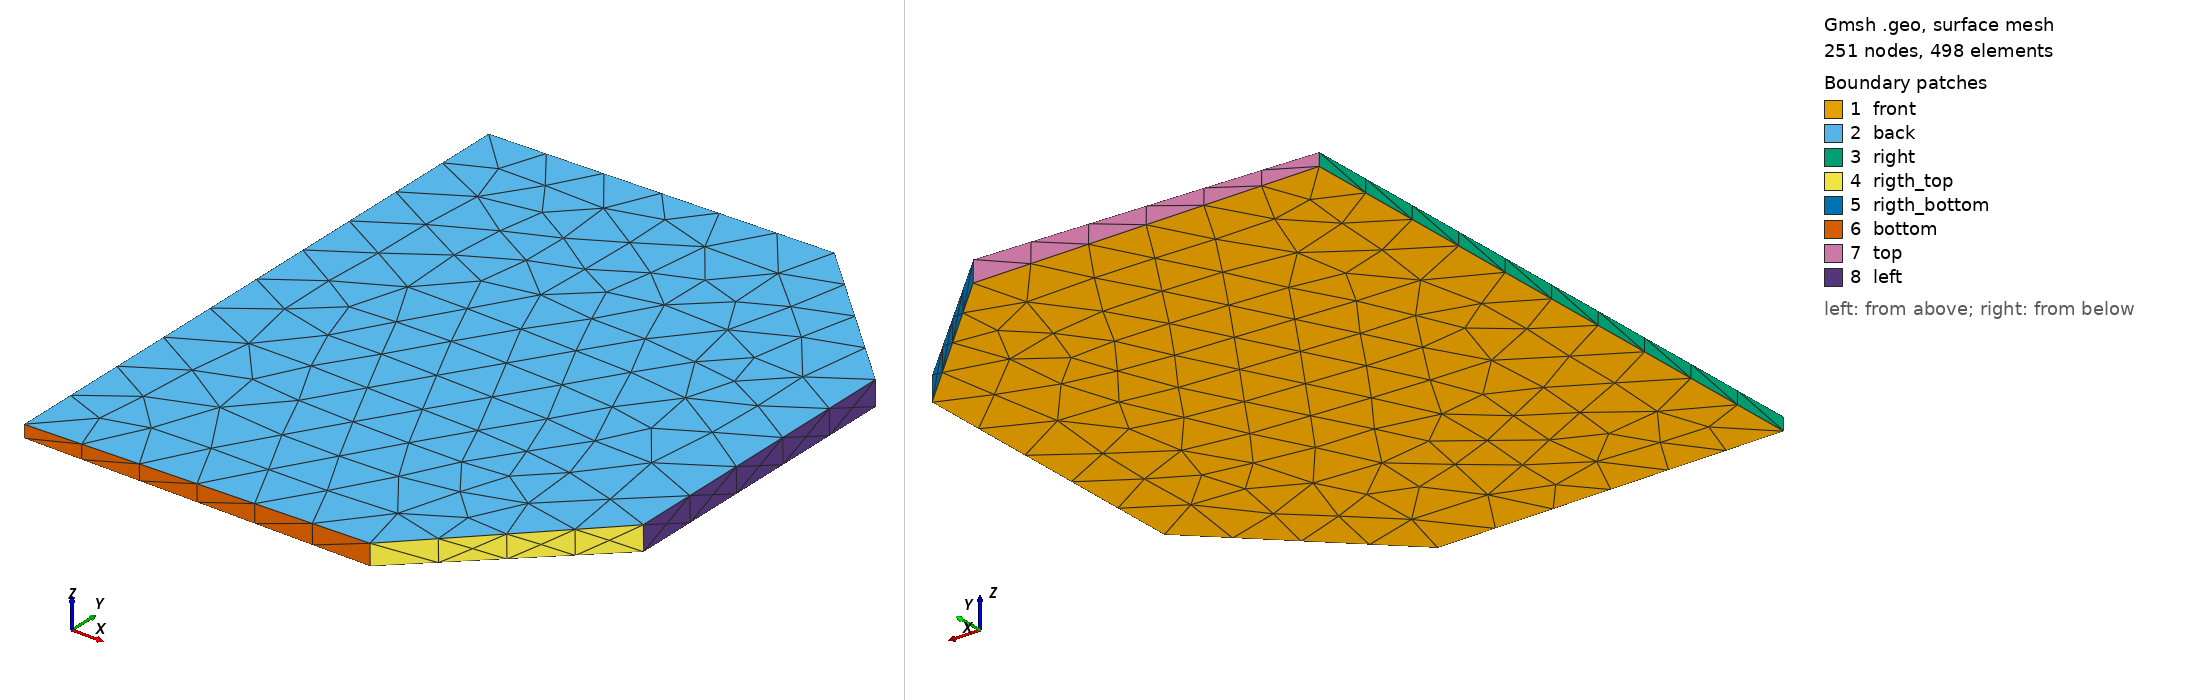

Gmsh geometry script, surface-meshed: 251 nodes, 498 surface elements. Boundary patches (legend numbers): 1 front, 2 back, 3 right, 4 rigth_top, 5 rigth_bottom, 6 bottom, 7 top, 8 left. Left view from above one corner, right view from below the opposite corner. Legend entries are the model's physical surfaces. The drawing asked Gmsh for element sizes between 1% and 20% of the model's largest extent; the script's own settings can give other sizes.

=== mesh_tokamak.geo (drawn) ===
// Gmsh project created on Thu Jun 18 00:29:38 2020
//Inputs
boxdim = 0.5;
refiner = 10;
gridsize = boxdim/refiner;

Point(1) = {0.425, 0, 0,gridsize};
Point(2) = {0.7, 0, 0,gridsize};
Point(3) = {0.825, 0.12, 0,gridsize};
Point(4) = {0.825, 0.36, 0,gridsize};
Point(5) = {0.7, 0.48, 0,gridsize};
Point(6) = {0.425, 0.48, 0,gridsize};  

Line(13) = {1,2};
Line(14) = {2,3};
Line(15) = {3,4};
Line(16) = {4,5};
Line(17) = {5,6};
Line(18) = {6,1};

Line Loop(25) = {13, 14, 15, 16, 17, 18};
Plane Surface(26) = 25;

Point(7) = {0.424882, 0, 0.009999077,gridsize};
Point(8) = {0.6998062, 0, 0.01647,gridsize};
Point(9) = {0.8247716, 0.12, 0.019412,gridsize};         
Point(10) = {0.8247716, 0.36, 0.019412,gridsize}; 
Point(11) = {0.6998062, 0.48, 0.01647,gridsize};
Point(12) = {0.424882, 0.48, 0.009999077,gridsize};

Line(19) = {8,7};
Line(20) = {9,8};
Line(21) = {10,9};
Line(22) = {11,10};
Line(23) = {12,11};
Line(24) = {7,12};

Line Loop(27) = {19, 20, 21, 22, 23, 24};
Plane Surface(28) = 27;

//made lines of edges
Line(29) = {1,7};  //fix
Line(30) = {8,2};  //fix
Line(31) = {3,9};  //fix
Line(32) = {10,4}; //fix
Line(33) = {5,11}; //fix
Line(34) = {12,6}; //fix

// made back plane
Line Loop(35) = {34, 18, 29, 24};
Plane Surface(36) = 35;
// made rigth_bottom plane
Line Loop(37) = {30, 14, 31, 20};
Plane Surface(38) = 37;
// made rigth_top plane
Line Loop(39) = {32, 16, 33, 22};
Plane Surface(40) = 39;
// made bottom plane
Curve Loop(40) = {29, -19, 30, -13};
Plane Surface(41) = {40};
// made top plane
Curve Loop(42) = {34, -17, 33, -23};
Plane Surface(43) = {42};
// made left plane
Curve Loop(44) = {31, -21, 32, -15};
Plane Surface(45) = {44};
// made the volume
Surface Loop(46) = {40, 45, 38, 41, 36, 43, 26, 28};
Volume(47) = {46};
// rename physical bouderies
Physical Surface("back") = {28};
Physical Surface("front") = {26};
Physical Surface("right") = {36};
Physical Surface("bottom") = {41};
Physical Surface("top") = {43};
Physical Surface("left") = {45};
Physical Surface("rigth_top") = {38};
Physical Surface("rigth_bottom") = {40};
Physical Volume("inter_mesh") = {47};

//Transfinite Line{5,6,7,8} = boxdim/gridsize+1;
//Transfinite Surface{10};
//Recombine Surface{14};
